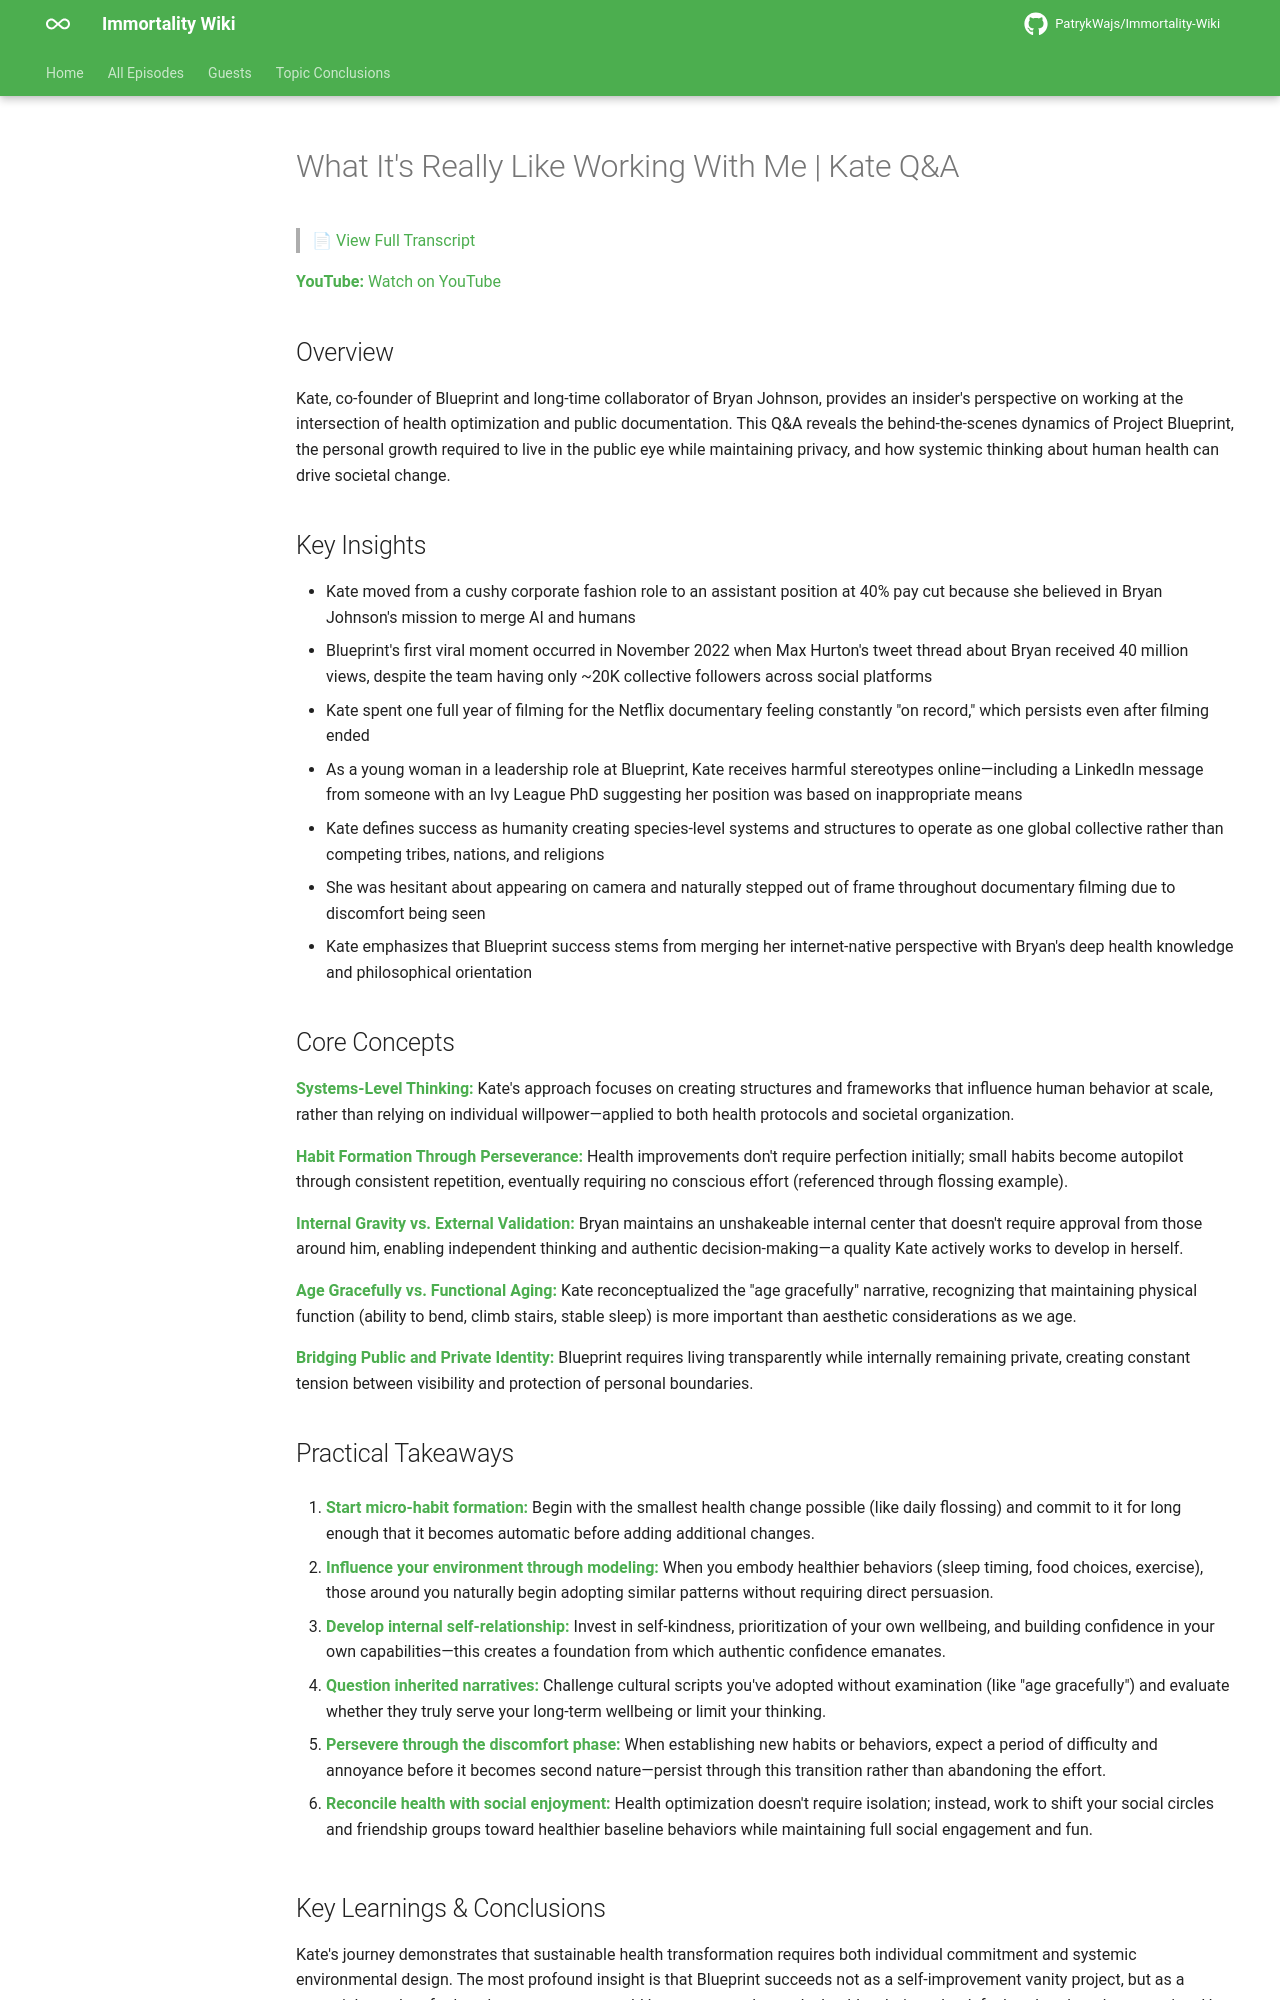

repository: PatrykWajs/Immortality-Wiki · page: Episodes/EP-78 - What It's Really Like Working With Me - Kate QandA/summary/index.html · generator: mkdocs

# What It's Really Like Working With Me | Kate Q&A

> 📄 [View Full Transcript](transcript.md)

**YouTube:** [Watch on YouTube](https://www.youtube.com/watch?v=db0ld37e2TI)

## Overview

Kate, co-founder of Blueprint and long-time collaborator of Bryan Johnson, provides an insider's perspective on working at the intersection of health optimization and public documentation. This Q&A reveals the behind-the-scenes dynamics of Project Blueprint, the personal growth required to live in the public eye while maintaining privacy, and how systemic thinking about human health can drive societal change.

## Key Insights

- Kate moved from a cushy corporate fashion role to an assistant position at 40% pay cut because she believed in Bryan Johnson's mission to merge AI and humans
- Blueprint's first viral moment occurred in November 2022 when Max Hurton's tweet thread about Bryan received 40 million views, despite the team having only ~20K collective followers across social platforms
- Kate spent one full year of filming for the Netflix documentary feeling constantly "on record," which persists even after filming ended
- As a young woman in a leadership role at Blueprint, Kate receives harmful stereotypes online—including a LinkedIn message from someone with an Ivy League PhD suggesting her position was based on inappropriate means
- Kate defines success as humanity creating species-level systems and structures to operate as one global collective rather than competing tribes, nations, and religions
- She was hesitant about appearing on camera and naturally stepped out of frame throughout documentary filming due to discomfort being seen
- Kate emphasizes that Blueprint success stems from merging her internet-native perspective with Bryan's deep health knowledge and philosophical orientation

## Core Concepts

**Systems-Level Thinking:** Kate's approach focuses on creating structures and frameworks that influence human behavior at scale, rather than relying on individual willpower—applied to both health protocols and societal organization.

**Habit Formation Through Perseverance:** Health improvements don't require perfection initially; small habits become autopilot through consistent repetition, eventually requiring no conscious effort (referenced through flossing example).

**Internal Gravity vs. External Validation:** Bryan maintains an unshakeable internal center that doesn't require approval from those around him, enabling independent thinking and authentic decision-making—a quality Kate actively works to develop in herself.

**Age Gracefully vs. Functional Aging:** Kate reconceptualized the "age gracefully" narrative, recognizing that maintaining physical function (ability to bend, climb stairs, stable sleep) is more important than aesthetic considerations as we age.

**Bridging Public and Private Identity:** Blueprint requires living transparently while internally remaining private, creating constant tension between visibility and protection of personal boundaries.

## Practical Takeaways

1. **Start micro-habit formation:** Begin with the smallest health change possible (like daily flossing) and commit to it for long enough that it becomes automatic before adding additional changes.

2. **Influence your environment through modeling:** When you embody healthier behaviors (sleep timing, food choices, exercise), those around you naturally begin adopting similar patterns without requiring direct persuasion.

3. **Develop internal self-relationship:** Invest in self-kindness, prioritization of your own wellbeing, and building confidence in your own capabilities—this creates a foundation from which authentic confidence emanates.

4. **Question inherited narratives:** Challenge cultural scripts you've adopted without examination (like "age gracefully") and evaluate whether they truly serve your long-term wellbeing or limit your thinking.

5. **Persevere through the discomfort phase:** When establishing new habits or behaviors, expect a period of difficulty and annoyance before it becomes second nature—persist through this transition rather than abandoning the effort.

6. **Reconcile health with social enjoyment:** Health optimization doesn't require isolation; instead, work to shift your social circles and friendship groups toward healthier baseline behaviors while maintaining full social engagement and fun.
